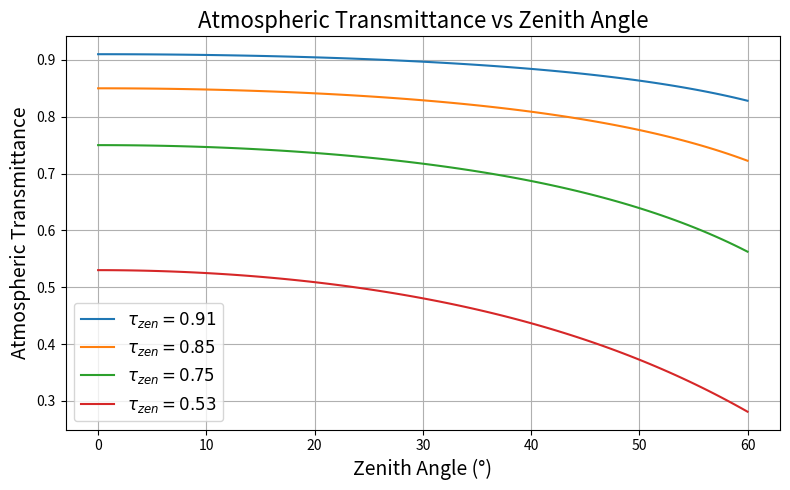
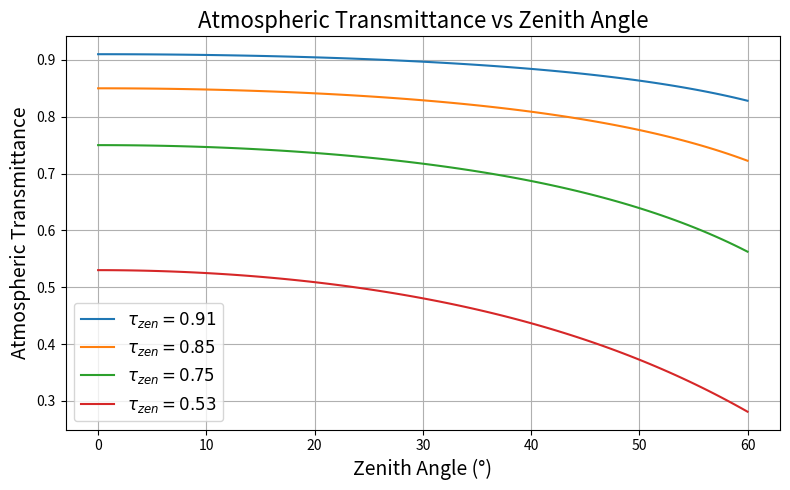

Reproduce these figures in Python, in order.
import math
import matplotlib.pyplot as plt         
import numpy as np

#The atmospheric transmissivity(defined as eta_t) consider absorption and scattering.

#=======================================================#
# atmospheric transmissivity(eta_t) parameter
#=======================================================#
    #=====================#
    # k(kappa): atmospheric absortion coefficient in dB/m
    # d_b     : the light-of-sight(LOS) distance(m) between Alice and Bob
    #=====================#
#=======================================================#



def transmissivity_etat(tau_zen, theta_zen_deg):
    theta_zen_rad = math.radians(theta_zen_deg)
    tau_atm = tau_zen ** (1 / math.cos(theta_zen_rad))
    return tau_atm


def to_decimal_string(x, precision=150):
    if x == 0:
        return "0." + "0" * precision
    return format(x, f'.{precision}f').rstrip('0').rstrip('.')


def main():
    tau_zen_values = [0.91, 0.85, 0.75, 0.53]
    angles = np.linspace(0, 60, 100)

    plt.figure(figsize=(8, 5))

    for tau_zen in tau_zen_values:
        transmissions = [transmissivity_etat(tau_zen, angle) for angle in angles]
        plt.plot(angles, transmissions, label=fr"$\tau_{{zen}} = {tau_zen}$")

    plt.xlabel("Zenith Angle (°)", fontsize=14)
    plt.ylabel("Atmospheric Transmittance", fontsize=14)
    plt.title("Atmospheric Transmittance vs Zenith Angle", fontsize=16)
    plt.grid(True)
    plt.legend(fontsize=12)
    plt.tight_layout()
    plt.show()

if __name__ == "__main__":
    main()


if __name__ == '__main__':
    main()